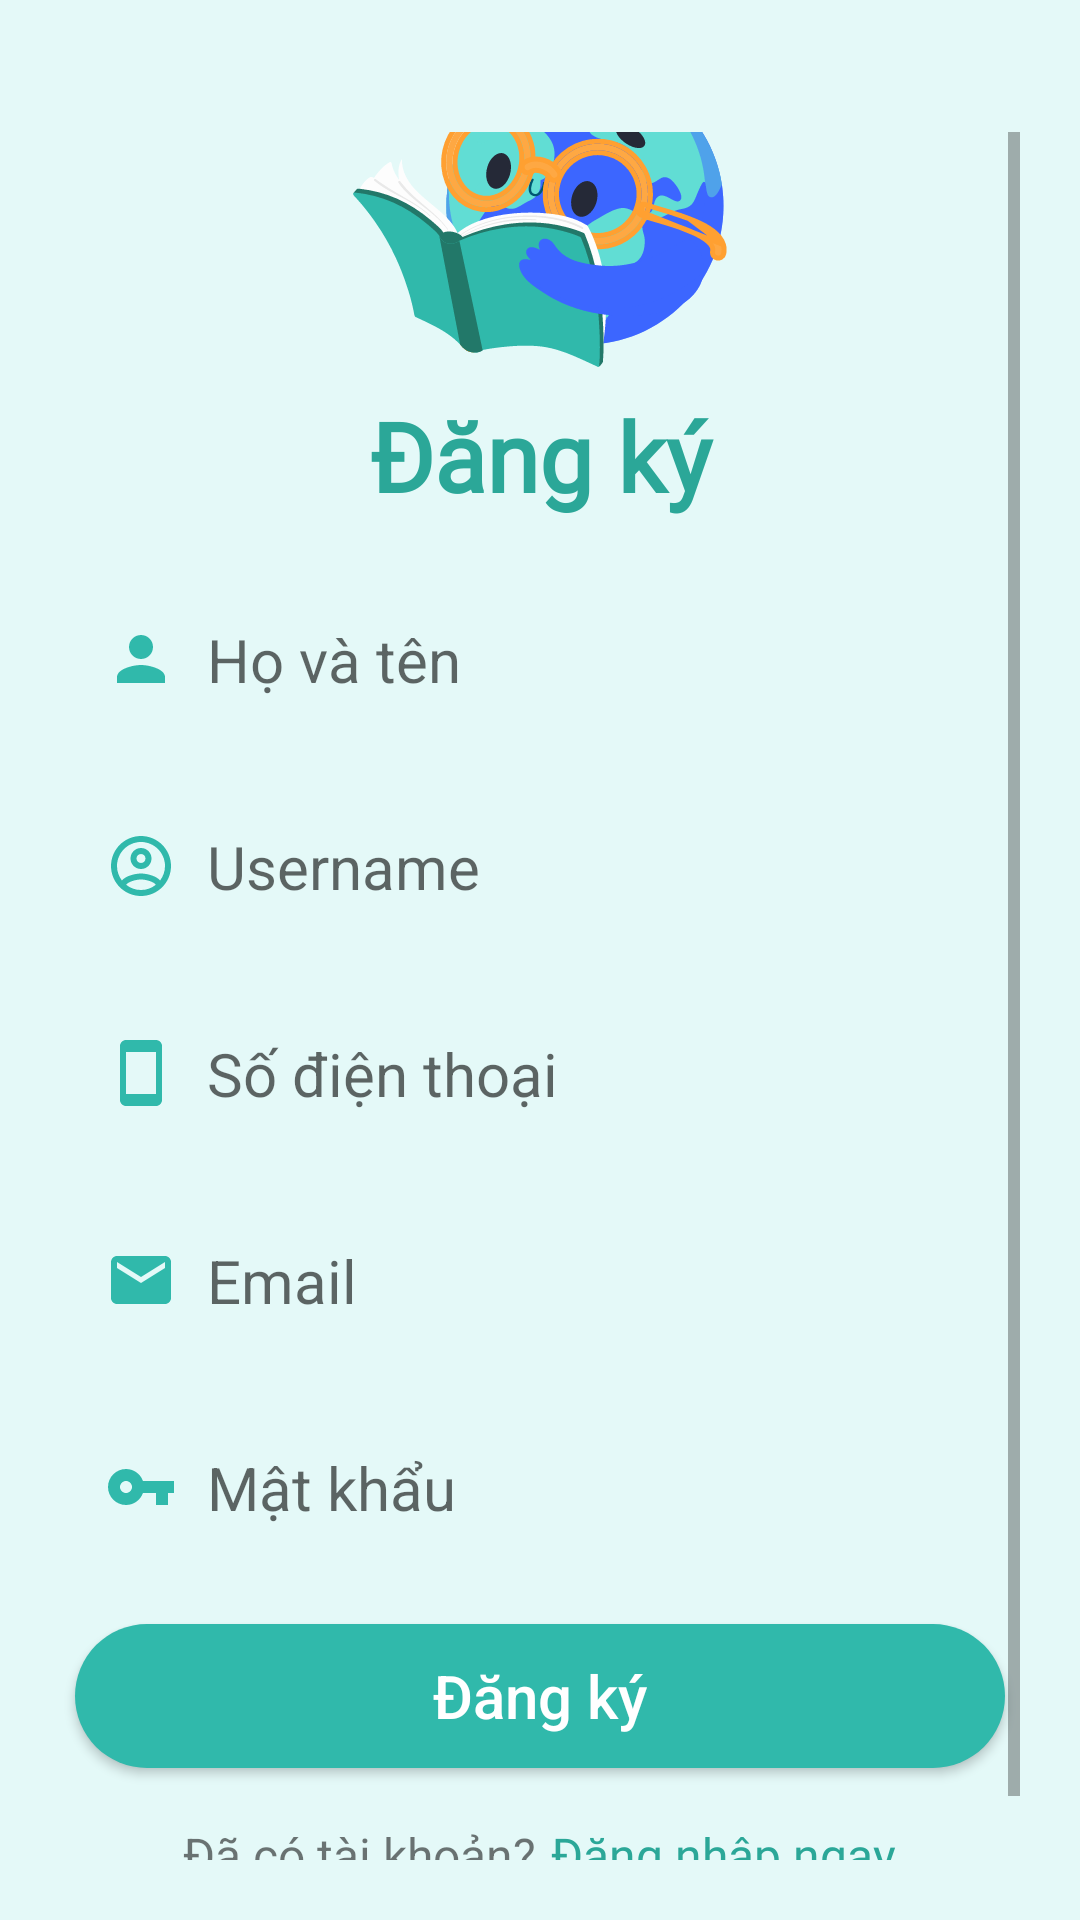

The Android layout XML behind this screen, and the referenced resources:
<!-- AndroidManifest.xml: application theme Theme.Ecommerce -->
<!-- res/layout/activity_signup.xml -->
<?xml version="1.0" encoding="utf-8"?>
<RelativeLayout xmlns:android="http://schemas.android.com/apk/res/android"
    xmlns:app="http://schemas.android.com/apk/res-auto"
    xmlns:tools="http://schemas.android.com/tools"
    android:layout_width="match_parent"
    android:layout_height="match_parent"
    android:orientation="vertical"
    android:padding="20dp"
    android:background="@color/primary_050"
    tools:context=".Activity.SignUpActivity">

    <ScrollView
        android:layout_width="match_parent"
        android:layout_height="wrap_content"
        android:layout_alignParentTop="true"
        android:layout_marginTop="24dp">

        <LinearLayout
            android:layout_width="match_parent"
            android:layout_height="wrap_content"
            android:layout_gravity="center"
            android:orientation="vertical">

            <ImageView
                android:id="@+id/imageView3"
                android:layout_width="140dp"
                android:layout_height="100dp"
                android:layout_gravity="center"
                app:srcCompat="@drawable/goodtome_logo" />

            <TextView
                android:id="@+id/textView"
                android:layout_width="match_parent"
                android:layout_height="wrap_content"
                android:layout_margin="5dp"
                android:fontFamily="@font/nunito_font"
                android:gravity="center"
                android:padding="3dp"
                android:text="Đăng ký"
                android:textColor="@color/primary_700"
                android:textSize="32sp"
                android:textStyle="bold" />

            <Space
                android:layout_width="match_parent"
                android:layout_height="10dp" />

            <EditText
                android:id="@+id/signup_txt_fullname"
                android:layout_width="match_parent"
                android:layout_height="wrap_content"
                android:layout_margin="5dp"
                android:background="@drawable/bg_txt"
                android:drawableStart="@drawable/ic_baseline_person_24"
                android:drawablePadding="10dp"
                android:ems="10"
                android:hint="Họ và tên"
                android:inputType="textPersonName"
                android:padding="10dp"
                android:textColor="@color/black"
                android:textColorHighlight="#797183EA"
                android:textColorLink="@color/mainColorLight"
                android:textSize="20sp" />

            <Space
                android:layout_width="match_parent"
                android:layout_height="12dp" />

            <EditText
                android:id="@+id/signup_txt_username"
                android:layout_width="match_parent"
                android:layout_height="wrap_content"
                android:layout_margin="5dp"
                android:background="@drawable/bg_txt"
                android:drawableStart="@drawable/account_circle"
                android:drawablePadding="10dp"
                android:ems="10"
                android:hint="Username"
                android:inputType="textPersonName"
                android:padding="10dp"
                android:textColor="@color/black"
                android:textColorHighlight="#797183EA"
                android:textColorLink="@color/mainColorLight"
                android:textSize="20sp" />

            <Space
                android:layout_width="match_parent"
                android:layout_height="12dp" />

            <EditText
                android:id="@+id/signup_txt_phone_number"
                android:layout_width="match_parent"
                android:layout_height="wrap_content"
                android:layout_margin="5dp"
                android:background="@drawable/bg_txt"
                android:drawableStart="@drawable/smartphone"
                android:drawablePadding="10dp"
                android:ems="10"
                android:hint="Số điện thoại"
                android:inputType="textPersonName"
                android:padding="10dp"
                android:textColor="@color/black"
                android:textColorHighlight="#797183EA"
                android:textColorLink="@color/mainColorLight"
                android:textSize="20sp" />

            <Space
                android:layout_width="match_parent"
                android:layout_height="12dp" />

            <EditText
                android:id="@+id/signup_txt_email"
                android:layout_width="match_parent"
                android:layout_height="wrap_content"
                android:layout_margin="5dp"
                android:background="@drawable/bg_txt"
                android:drawableStart="@drawable/ic_baseline_email_24"
                android:drawablePadding="10dp"
                android:ems="10"
                android:hint="Email"
                android:inputType="textEmailAddress"
                android:padding="10dp"
                android:textColor="@color/black"
                android:textColorHighlight="#797183EA"
                android:textColorLink="@color/mainColorLight"
                android:textSize="20sp" />

            <Space
                android:layout_width="match_parent"
                android:layout_height="12dp" />

            <EditText
                android:id="@+id/signup_txt_password"
                android:layout_width="match_parent"
                android:layout_height="wrap_content"
                android:layout_margin="5dp"
                android:background="@drawable/bg_txt"
                android:drawableStart="@drawable/ic_baseline_vpn_key_24"
                android:drawablePadding="10dp"
                android:ems="10"
                android:hint="Mật khẩu"
                android:inputType="textPassword"
                android:padding="10dp"
                android:textColor="@color/black"
                android:textColorHighlight="#797183EA"
                android:textColorLink="@color/mainColorLight"
                android:textSize="20sp" />

            <Space
                android:layout_width="match_parent"
                android:layout_height="12dp" />

            <Button
                android:id="@+id/signup_btn_signup"
                android:layout_width="match_parent"
                android:layout_height="wrap_content"
                android:layout_margin="5dp"
                android:layout_weight="1"
                android:background="@drawable/bg_btn_solid"
                android:padding="5dp"
                android:text="Đăng ký"
                android:textAllCaps="false"
                android:textColor="@color/white"
                android:textSize="20sp" />

            <LinearLayout
                android:layout_width="match_parent"
                android:layout_height="wrap_content"
                android:gravity="center"
                android:orientation="horizontal">

                <TextView
                    android:id="@+id/textView3"
                    android:layout_width="wrap_content"
                    android:layout_height="wrap_content"
                    android:layout_marginLeft="5dp"
                    android:layout_marginTop="5dp"
                    android:layout_marginBottom="5dp"
                    android:paddingLeft="8dp"
                    android:paddingTop="8dp"
                    android:paddingBottom="8dp"
                    android:text="Đã có tài khoản?"
                    android:textSize="16sp" />

                <TextView
                    android:id="@+id/signup_tv_login"
                    android:layout_width="wrap_content"
                    android:layout_height="wrap_content"
                    android:layout_marginTop="5dp"
                    android:layout_marginRight="5dp"
                    android:layout_marginBottom="5dp"
                    android:fontFamily="@font/nunito_bold"
                    android:paddingLeft="5dp"
                    android:paddingTop="8dp"
                    android:paddingRight="8dp"
                    android:paddingBottom="8dp"
                    android:text="Đăng nhập ngay"
                    android:textColor="@color/primary_700"
                    android:textSize="16sp" />

            </LinearLayout>

        </LinearLayout>
    </ScrollView>

</RelativeLayout>
<!-- resources referenced by this layout -->
<resources>
  <color name="black">#FF000000</color>
  <color name="mainColorLight">#289688</color>
  <color name="primary_050">#E4F9F8</color>
  <color name="primary_700">#2BA798</color>
  <color name="white">#FFFFFFFF</color>
  <!-- drawable bg_btn_solid (drawable) -->
  <?xml version="1.0" encoding="utf-8"?>
  <shape xmlns:android="http://schemas.android.com/apk/res/android">
      <solid android:color="@color/primary_600"/>
      <corners android:radius="30dp"/>
  </shape>
  <!-- drawable ic_baseline_email_24 (drawable) -->
  <vector xmlns:android="http://schemas.android.com/apk/res/android"
      android:width="24dp"
      android:height="24dp"
      android:tint="@color/primary_600"
      android:viewportWidth="24"
      android:viewportHeight="24">
      <path
          android:fillColor="@android:color/white"
          android:pathData="M20,4L4,4c-1.1,0 -1.99,0.9 -1.99,2L2,18c0,1.1 0.9,2 2,2h16c1.1,0 2,-0.9 2,-2L22,6c0,-1.1 -0.9,-2 -2,-2zM20,8l-8,5 -8,-5L4,6l8,5 8,-5v2z" />
  </vector>
  <!-- drawable ic_baseline_person_24 (drawable) -->
  <vector xmlns:android="http://schemas.android.com/apk/res/android"
      android:width="24dp"
      android:height="24dp"
      android:tint="@color/primary_600"
      android:viewportWidth="24"
      android:viewportHeight="24">
      <path
          android:fillColor="@android:color/white"
          android:pathData="M12,12c2.21,0 4,-1.79 4,-4s-1.79,-4 -4,-4 -4,1.79 -4,4 1.79,4 4,4zM12,14c-2.67,0 -8,1.34 -8,4v2h16v-2c0,-2.66 -5.33,-4 -8,-4z" />
  </vector>
  <!-- drawable ic_baseline_vpn_key_24 (drawable) -->
  <vector xmlns:android="http://schemas.android.com/apk/res/android"
      android:width="24dp"
      android:height="24dp"
      android:tint="@color/primary_600"
      android:viewportWidth="24"
      android:viewportHeight="24">
      <path
          android:fillColor="@android:color/white"
          android:pathData="M12.65,10C11.83,7.67 9.61,6 7,6c-3.31,0 -6,2.69 -6,6s2.69,6 6,6c2.61,0 4.83,-1.67 5.65,-4H17v4h4v-4h2v-4H12.65zM7,14c-1.1,0 -2,-0.9 -2,-2s0.9,-2 2,-2 2,0.9 2,2 -0.9,2 -2,2z" />
  </vector>
  <!-- drawable smartphone (drawable) -->
  <vector xmlns:android="http://schemas.android.com/apk/res/android"
      android:width="24dp"
      android:height="24dp"
      android:tint="@color/primary_600"
      android:viewportWidth="24"
      android:viewportHeight="24">
    <group>
      <clip-path
          android:pathData="M0,0h24v24h-24z"/>
      <path
          android:pathData="M17,1.01L7,1C5.9,1 5,1.9 5,3V21C5,22.1 5.9,23 7,23H17C18.1,23 19,22.1 19,21V3C19,1.9 18.1,1.01 17,1.01ZM17,19H7V5H17V19Z"
          android:fillColor="#000000"/>
    </group>
  </vector>
  <style name="Theme.Ecommerce" parent="Theme.AppCompat.DayNight.DarkActionBar">
          
          
          <item name="colorPrimary">@color/primary_500</item>
          <item name="colorPrimaryVariant">@color/primary_500</item>
          <item name="colorOnPrimary">@color/white</item>
          
          <item name="colorSecondary">@color/teal_200</item>
          <item name="colorSecondaryVariant">@color/teal_700</item>
          <item name="colorOnSecondary">@color/black</item>
          
          <item name="android:statusBarColor" tools:targetApi="21">@color/primary_700</item>
          
      </style>
  <color name="primary_600">#30B9AB</color>
  <color name="primary_500">#35C8BA</color>
  <color name="teal_200">#FF03DAC5</color>
  <color name="teal_700">#FF018786</color>
</resources>
